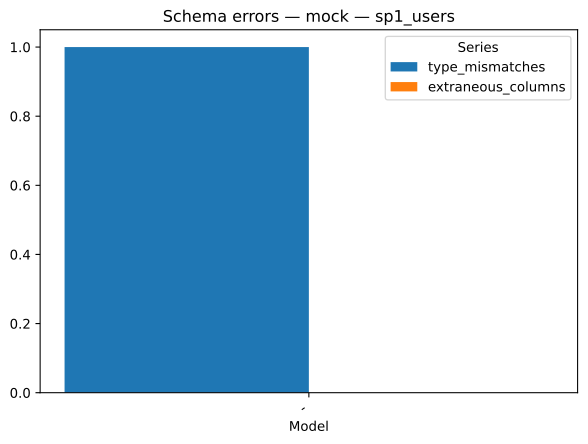

Data behind this chart, as committed beside it:
strategy, model, series, value
mock, -, type_mismatches, 1.0
mock, -, extraneous_columns, 0.0
